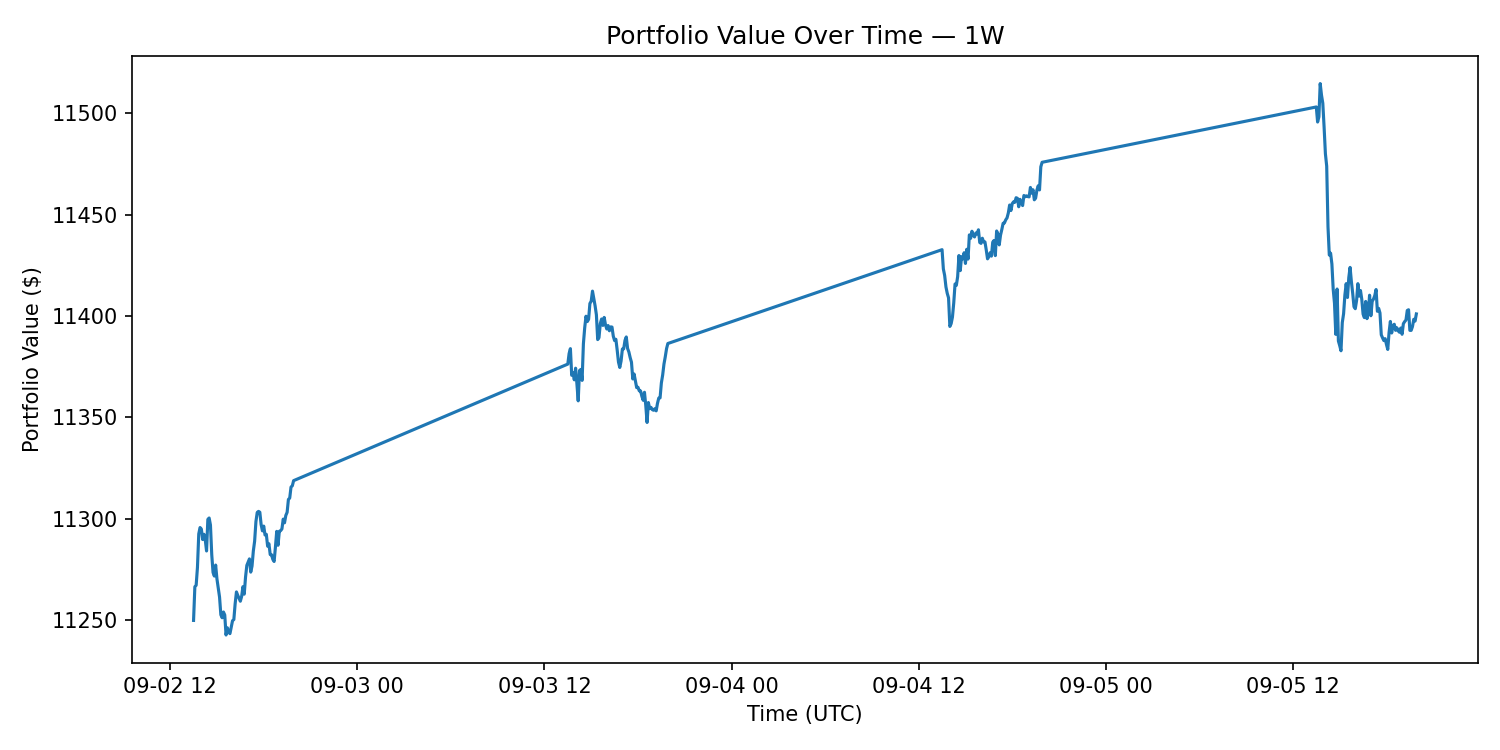

The file beside this chart, header and first rows:
timestamp_utc, value
2025-09-02T13:30:00.000000Z, 11250
2025-09-02T13:35:00.000000Z, 11266
2025-09-02T13:40:00.000000Z, 11267
2025-09-02T13:45:00.000000Z, 11276
2025-09-02T13:50:00.000000Z, 11292
2025-09-02T13:55:00.000000Z, 11296
2025-09-02T14:00:00.000000Z, 11295
2025-09-02T14:05:00.000000Z, 11290
2025-09-02T14:10:00.000000Z, 11292
2025-09-02T14:15:00.000000Z, 11290
2025-09-02T14:20:00.000000Z, 11284
2025-09-02T14:25:00.000000Z, 11300
2025-09-02T14:30:00.000000Z, 11300
2025-09-02T14:35:00.000000Z, 11297
2025-09-02T14:40:00.000000Z, 11282
2025-09-02T14:45:00.000000Z, 11273
2025-09-02T14:50:00.000000Z, 11272
2025-09-02T14:55:00.000000Z, 11277
2025-09-02T15:00:00.000000Z, 11270
2025-09-02T15:05:00.000000Z, 11266
2025-09-02T15:10:00.000000Z, 11261
2025-09-02T15:15:00.000000Z, 11253
2025-09-02T15:20:00.000000Z, 11251
2025-09-02T15:25:00.000000Z, 11254
2025-09-02T15:30:00.000000Z, 11252
2025-09-02T15:35:00.000000Z, 11243
2025-09-02T15:40:00.000000Z, 11246
2025-09-02T15:45:00.000000Z, 11244
2025-09-02T15:50:00.000000Z, 11243
2025-09-02T15:55:00.000000Z, 11246
2025-09-02T16:00:00.000000Z, 11250
2025-09-02T16:05:00.000000Z, 11250
2025-09-02T16:10:00.000000Z, 11258
2025-09-02T16:15:00.000000Z, 11264
2025-09-02T16:20:00.000000Z, 11262
2025-09-02T16:25:00.000000Z, 11261
2025-09-02T16:30:00.000000Z, 11259
2025-09-02T16:35:00.000000Z, 11262
2025-09-02T16:40:00.000000Z, 11266
2025-09-02T16:45:00.000000Z, 11263
2025-09-02T16:50:00.000000Z, 11271
2025-09-02T16:55:00.000000Z, 11277
2025-09-02T17:00:00.000000Z, 11279
2025-09-02T17:05:00.000000Z, 11280
2025-09-02T17:10:00.000000Z, 11274
2025-09-02T17:15:00.000000Z, 11277
2025-09-02T17:20:00.000000Z, 11284
2025-09-02T17:25:00.000000Z, 11289
2025-09-02T17:30:00.000000Z, 11299
2025-09-02T17:35:00.000000Z, 11303
2025-09-02T17:40:00.000000Z, 11304
2025-09-02T17:45:00.000000Z, 11303
2025-09-02T17:50:00.000000Z, 11297
2025-09-02T17:55:00.000000Z, 11294
2025-09-02T18:00:00.000000Z, 11296
2025-09-02T18:05:00.000000Z, 11292
2025-09-02T18:10:00.000000Z, 11292
2025-09-02T18:15:00.000000Z, 11286
2025-09-02T18:20:00.000000Z, 11288
2025-09-02T18:25:00.000000Z, 11282
... 252 more rows
